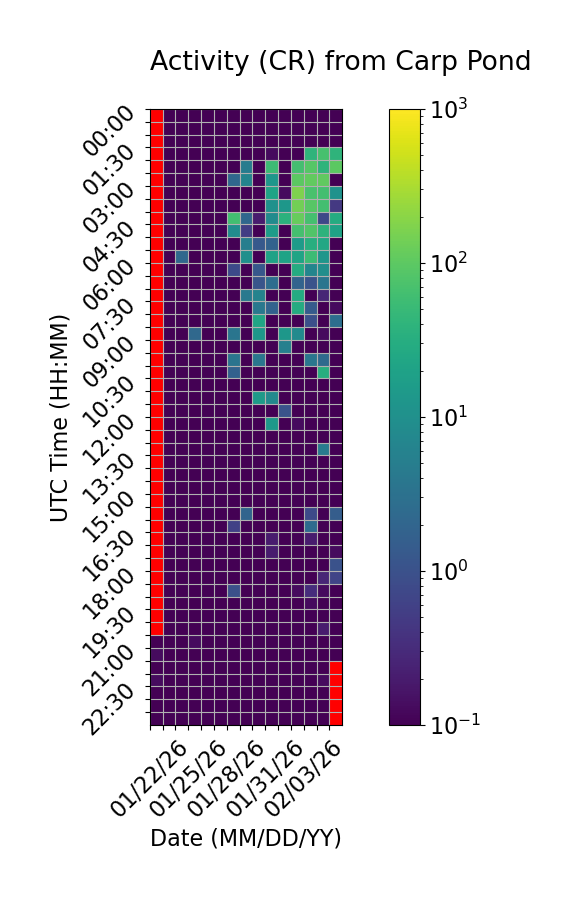

Source data for this figure (header and first rows):
Time (UTC), 01/22/26, 01/23/26, 01/24/26, 01/25/26, 01/26/26, 01/27/26, 01/28/26, 01/29/26, 01/30/26, 01/31/26, 02/01/26, 02/02/26, 02/03/26, 02/04/26, 02/05/26
00:00, , 0.0, 0.0, 0.0, 0.06667, 0.0, 0.0, 0.0, 0.0, 0.0, 0.0, 0.0, 0.06667, 0.0, 0.0
00:30, , 0.0, 0.0, 0.0, 0.0, 0.0, 0.0, 0.0, 0.0, 0.0, 0.0, 0.0, 0.0, 0.0, 0.0
01:00, , 0.0, 0.0, 0.0, 0.0, 0.0, 0.0, 0.0, 0.06667, 0.0, 0.0, 0.0, 0.06667, 0.0, 0.0
01:30, , 0.0, 0.0, 0.0, 0.0, 0.0, 0.0, 0.0, 0.0, 0.1333, 0.0, 0.0, 39.27, 67.53, 40.6
02:00, , 0.0, 0.0, 0.0, 0.0, 0.0, 0.0, 4.8, 0.0, 55.27, 0.0, 63.2, 88.8, 40.67, 97.27
02:30, , 0.0, 0.0, 0.0, 0.0, 0.0, 2.133, 6.267, 0.0, 12.67, 0.0, 99.33, 110.5, 106.7, 0.0
03:00, , 0.0, 0.0, 0.0, 0.0, 0.0, 0.0, 0.0, 0.0, 20.8, 0.1333, 169.3, 69.93, 64.53, 11.07
03:30, , 0.0, 0.0, 0.0, 0.0, 0.0, 0.0, 0.0, 0.0, 10.53, 13.2, 140.1, 92.6, 62.67, 0.4667
04:00, , 0.0, 0.0, 0.0, 0.0, 0.0, 62.13, 2.133, 0.2, 8.533, 36.1, 117.1, 66.13, 0.7333, 29.4
04:30, , 0.0, 0.0, 0.0, 0.0, 0.0, 8.667, 0.5333, 0.0, 16.07, 0.0, 66.93, 83.27, 39.07, 20.4
05:00, , 0.0, 0.0, 0.0, 0.0, 0.06667, 0.0, 5.133, 1.333, 1.8, 0.0, 15.47, 32.4, 25.27, 0.0
05:30, , 0.0, 2.267, 0.0, 0.0, 0.0, 0.0, 9.933, 0.0, 20.13, 20.87, 21.73, 56.07, 12.73, 0.0
06:00, , 0.0, 0.0, 0.0, 0.06667, 0.0, 0.8, 0.0, 1.267, 0.0, 0.0, 28.73, 6.6, 9.4, 0.0
06:30, , 0.0, 0.0, 0.0, 0.0, 0.0, 0.0, 0.0, 1.133, 2.667, 0.0, 1.867, 1.067, 3.6, 0.06667
07:00, , 0.0, 0.0, 0.0, 0.0, 0.0, 0.0, 4.2, 6.2, 0.0, 0.0, 28.07, 0.06667, 0.2667, 0.0
07:30, , 0.0, 0.06667, 0.0, 0.0, 0.0, 0.0, 0.0, 4.067, 1.8, 0.0, 28.93, 1.4, 0.0, 0.1333
08:00, , 0.0, 0.0, 0.0, 0.0, 0.0, 0.0, 0.0, 22.07, 0.0, 0.0, 0.0, 0.9333, 0.0, 2.8
08:30, , 0.0, 0.0, 2.267, 0.0, 0.0, 3.6, 0.0, 13.33, 0.0, 13.27, 8.267, 0.0, 0.1333, 0.0
09:00, , 0.0, 0.0, 0.0, 0.0, 0.0, 0.0, 0.0, 0.0, 0.0, 5.6, 0.0, 0.0, 0.0, 0.0
09:30, , 0.0, 0.0, 0.0, 0.0, 0.0, 3.467, 0.0, 3.8, 0.0, 0.0, 0.06667, 3.733, 2.4, 0.0
10:00, , 0.0, 0.0, 0.0, 0.0, 0.0, 1.733, 0.0, 0.0, 0.0, 0.0, 0.0, 0.0, 32.33, 0.0
10:30, , 0.0, 0.0, 0.0, 0.0, 0.06667, 0.0, 0.0, 0.0, 0.0, 0.0, 0.0, 0.0, 0.0, 0.06667
11:00, , 0.0, 0.0, 0.0, 0.0, 0.0, 0.0, 0.0, 15.13, 7.6, 0.0, 0.0, 0.06667, 0.0, 0.0
11:30, , 0.0, 0.0, 0.0, 0.0, 0.0, 0.0, 0.0, 0.0, 0.0, 1.067, 0.06667, 0.0, 0.0, 0.0
12:00, , 0.0, 0.0, 0.06667, 0.06667, 0.0, 0.0, 0.0, 0.0, 14.4, 0.0, 0.1333, 0.0, 0.06667, 0.0
12:30, , 0.0, 0.0, 0.0, 0.0, 0.0, 0.0, 0.0, 0.0, 0.0, 0.0, 0.0, 0.0, 0.0, 0.0
13:00, , 0.0, 0.0, 0.0, 0.0, 0.0, 0.0, 0.0, 0.0, 0.0, 0.0, 0.0, 0.0, 4.667, 0.0
13:30, , 0.0, 0.0, 0.0, 0.0, 0.0, 0.0, 0.0, 0.06667, 0.0, 0.0, 0.0, 0.0, 0.0, 0.0
14:00, , 0.0, 0.0, 0.0, 0.0, 0.0, 0.0, 0.0, 0.0, 0.0, 0.06667, 0.0, 0.0, 0.0, 0.06667
14:30, , 0.0, 0.0, 0.0, 0.0, 0.0, 0.0, 0.0, 0.0, 0.0, 0.0, 0.0, 0.0, 0.0, 0.0
15:00, , 0.0, 0.0, 0.0, 0.0, 0.0, 0.0, 0.0, 0.0, 0.0, 0.0, 0.0, 0.0, 0.0, 0.0
15:30, , 0.06667, 0.0, 0.0, 0.0, 0.0, 0.0, 1.933, 0.0, 0.0, 0.0, 0.0, 0.8, 0.0, 1.533
16:00, , 0.0, 0.0, 0.0, 0.0, 0.0, 0.6, 0.06667, 0.0, 0.06667, 0.0, 0.0, 2.467, 0.06667, 0.0
16:30, , 0.0, 0.0, 0.0, 0.0, 0.06667, 0.0, 0.0, 0.0, 0.2, 0.0, 0.0, 0.2, 0.06667, 0.06667
17:00, , 0.0, 0.0, 0.0, 0.0, 0.06667, 0.0, 0.0, 0.0, 0.2, 0.0, 0.06667, 0.06667, 0.0, 0.1333
17:30, , 0.0, 0.0, 0.0, 0.0, 0.0, 0.0, 0.06667, 0.0, 0.06667, 0.06667, 0.0, 0.0, 0.0, 1.0
18:00, , 0.06667, 0.0, 0.0, 0.0, 0.0, 0.0, 0.0, 0.0, 0.0, 0.0, 0.0, 0.06667, 0.2667, 0.6667
18:30, , 0.0, 0.0, 0.0, 0.0, 0.0, 0.9333, 0.0, 0.0, 0.0, 0.0, 0.1333, 0.3333, 0.1333, 0.06667
19:00, , 0.0, 0.0, 0.0, 0.0, 0.0, 0.0, 0.0, 0.0, 0.06667, 0.0, 0.0, 0.1333, 0.0, 0.0
19:30, , 0.0, 0.0, 0.0, 0.0, 0.0, 0.0, 0.0, 0.0, 0.0, 0.0, 0.0, 0.0, 0.0, 0.0
20:00, , 0.0, 0.06667, 0.0, 0.0, 0.0, 0.0, 0.06667, 0.0, 0.0, 0.0, 0.0, 0.0, 0.2, 0.0
20:30, 0.0, 0.0, 0.06667, 0.1333, 0.0, 0.0, 0.0, 0.0, 0.0, 0.0, 0.0, 0.06667, 0.06667, 0.0, 0.0
21:00, 0.1333, 0.0, 0.0, 0.0, 0.0, 0.0, 0.0, 0.0, 0.0, 0.0, 0.0, 0.06667, 0.06667, 0.0, 0.0
21:30, 0.0, 0.0, 0.0, 0.0, 0.0, 0.0, 0.0, 0.0, 0.0, 0.06667, 0.0, 0.0, 0.0, 0.06667, 
22:00, 0.1333, 0.0, 0.0, 0.0, 0.0, 0.0, 0.0, 0.0, 0.0, 0.0, 0.0, 0.0, 0.0, 0.1333, 
22:30, 0.06667, 0.0, 0.0, 0.0, 0.0, 0.0, 0.0, 0.0, 0.0, 0.0, 0.0, 0.0, 0.0, 0.0, 
23:00, 0.0, 0.0, 0.0, 0.0, 0.0, 0.0, 0.06667, 0.0, 0.0, 0.0, 0.0, 0.0, 0.06667, 0.0, 
23:30, 0.0, 0.0, 0.06667, 0.0, 0.0, 0.0, 0.06667, 0.0, 0.0, 0.0, 0.06667, 0.0, 0.0, 0.0, 
